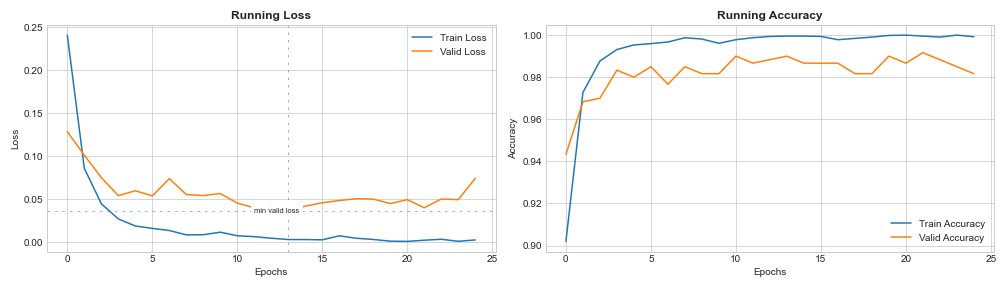

The data file committed next to this chart (first rows):
epoch, train_loss, train_acc, valid_loss, valid_acc
0, 0.241, 0.902, 0.1286, 0.9433
1, 0.08593, 0.9727, 0.1012, 0.9683
2, 0.04476, 0.9877, 0.07518, 0.97
3, 0.02707, 0.9931, 0.05422, 0.9833
4, 0.01886, 0.9953, 0.05982, 0.98
5, 0.01604, 0.9959, 0.05388, 0.985
6, 0.01362, 0.9967, 0.0739, 0.9767
7, 0.008472, 0.9988, 0.05551, 0.985
8, 0.00867, 0.9981, 0.05429, 0.9817
9, 0.01165, 0.9961, 0.05658, 0.9817
10, 0.00749, 0.9978, 0.04545, 0.99
11, 0.006439, 0.9988, 0.04006, 0.9867
12, 0.004602, 0.9994, 0.04266, 0.9883
13, 0.003085, 0.9995, 0.03613, 0.99
14, 0.003084, 0.9995, 0.042, 0.9867
15, 0.002736, 0.9994, 0.04588, 0.9867
16, 0.007398, 0.9978, 0.04847, 0.9867
17, 0.004586, 0.9984, 0.0506, 0.9817
18, 0.00316, 0.9991, 0.05014, 0.9817
19, 0.001203, 0.9998, 0.04492, 0.99
20, 0.0009338, 1.0, 0.04954, 0.9867
21, 0.002303, 0.9995, 0.04, 0.9917
22, 0.003397, 0.9991, 0.05028, 0.9883
23, 0.001055, 1.0, 0.04952, 0.985
24, 0.002638, 0.9992, 0.0743, 0.9817
